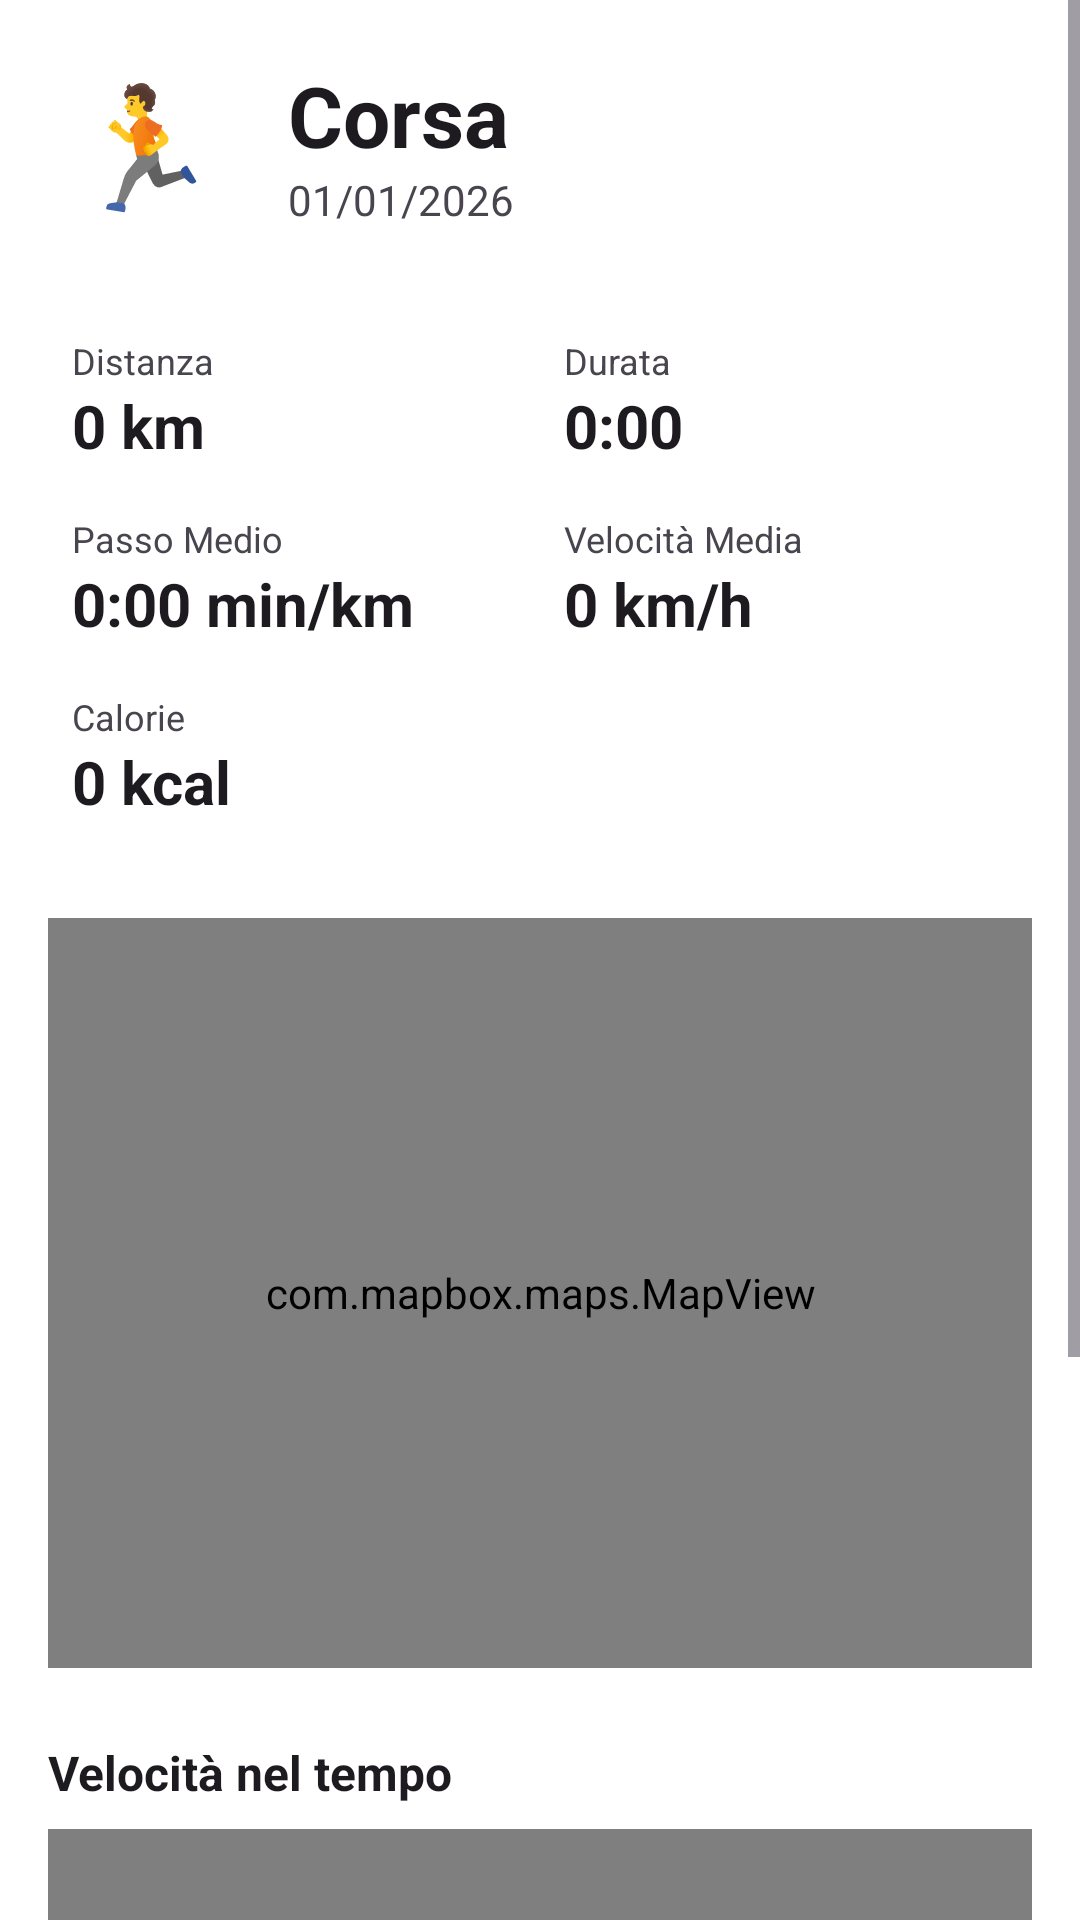

Produce the Android XML layout that renders to this screen, including the resource entries it uses.
<!-- AndroidManifest.xml: application theme Theme.UniRun -->
<!-- res/layout/fragment_activity_detail.xml -->
<?xml version="1.0" encoding="utf-8"?>
<ScrollView
    xmlns:android="http://schemas.android.com/apk/res/android"
    xmlns:app="http://schemas.android.com/apk/res-auto"
    android:layout_width="match_parent"
    android:layout_height="match_parent"
    android:fillViewport="true">

    <LinearLayout
        android:layout_width="match_parent"
        android:layout_height="wrap_content"
        android:orientation="vertical"
        android:padding="16dp">

        
        <LinearLayout
            android:id="@+id/llDetailHeader"
            android:layout_width="match_parent"
            android:layout_height="wrap_content"
            android:orientation="horizontal"
            android:gravity="center_vertical"
            android:layout_marginBottom="24dp">

            <TextView
                android:id="@+id/tvDetailSportIcon"
                android:layout_width="64dp"
                android:layout_height="64dp"
                android:textSize="40sp"
                android:gravity="center"
                android:text="🏃" />

            <LinearLayout
                android:layout_width="wrap_content"
                android:layout_height="wrap_content"
                android:orientation="vertical"
                android:layout_marginStart="16dp">

                <TextView
                    android:id="@+id/tvDetailSport"
                    android:layout_width="wrap_content"
                    android:layout_height="wrap_content"
                    android:text="Corsa"
                    android:textSize="28sp"
                    android:textStyle="bold"
                    android:textColor="?android:attr/textColorPrimary" />

                <TextView
                    android:id="@+id/tvDetailDate"
                    android:layout_width="wrap_content"
                    android:layout_height="wrap_content"
                    android:text="01/01/2026"
                    android:textSize="14sp"
                    android:textColor="?android:attr/textColorSecondary" />
            </LinearLayout>
        </LinearLayout>

        
        <GridLayout
            android:layout_width="match_parent"
            android:layout_height="wrap_content"
            android:columnCount="2"
            android:rowCount="3"
            android:layout_marginBottom="24dp">

            <LinearLayout
                android:layout_width="0dp"
                android:layout_height="wrap_content"
                android:layout_columnWeight="1"
                android:orientation="vertical"
                android:padding="8dp">

                <TextView
                    android:layout_width="wrap_content"
                    android:layout_height="wrap_content"
                    android:text="Distanza"
                    android:textSize="12sp"
                    android:textColor="?android:attr/textColorSecondary" />
                <TextView
                    android:id="@+id/tvDetailDistance"
                    android:layout_width="wrap_content"
                    android:layout_height="wrap_content"
                    android:text="0 km"
                    android:textSize="20sp"
                    android:textStyle="bold"
                    android:textColor="?android:attr/textColorPrimary" />
            </LinearLayout>

            <LinearLayout
                android:layout_width="0dp"
                android:layout_height="wrap_content"
                android:layout_columnWeight="1"
                android:orientation="vertical"
                android:padding="8dp">

                <TextView
                    android:layout_width="wrap_content"
                    android:layout_height="wrap_content"
                    android:text="Durata"
                    android:textSize="12sp"
                    android:textColor="?android:attr/textColorSecondary" />
                <TextView
                    android:id="@+id/tvDetailDuration"
                    android:layout_width="wrap_content"
                    android:layout_height="wrap_content"
                    android:text="0:00"
                    android:textSize="20sp"
                    android:textStyle="bold"
                    android:textColor="?android:attr/textColorPrimary" />
            </LinearLayout>

            <LinearLayout
                android:layout_width="0dp"
                android:layout_height="wrap_content"
                android:layout_columnWeight="1"
                android:orientation="vertical"
                android:padding="8dp">

                <TextView
                    android:layout_width="wrap_content"
                    android:layout_height="wrap_content"
                    android:text="Passo Medio"
                    android:textSize="12sp"
                    android:textColor="?android:attr/textColorSecondary" />
                <TextView
                    android:id="@+id/tvDetailPace"
                    android:layout_width="wrap_content"
                    android:layout_height="wrap_content"
                    android:text="0:00 min/km"
                    android:textSize="20sp"
                    android:textStyle="bold"
                    android:textColor="?android:attr/textColorPrimary" />
            </LinearLayout>

            <LinearLayout
                android:layout_width="0dp"
                android:layout_height="wrap_content"
                android:layout_columnWeight="1"
                android:orientation="vertical"
                android:padding="8dp">

                <TextView
                    android:layout_width="wrap_content"
                    android:layout_height="wrap_content"
                    android:text="Velocità Media"
                    android:textSize="12sp"
                    android:textColor="?android:attr/textColorSecondary" />
                <TextView
                    android:id="@+id/tvDetailSpeed"
                    android:layout_width="wrap_content"
                    android:layout_height="wrap_content"
                    android:text="0 km/h"
                    android:textSize="20sp"
                    android:textStyle="bold"
                    android:textColor="?android:attr/textColorPrimary" />
            </LinearLayout>

            <LinearLayout
                android:layout_width="0dp"
                android:layout_height="wrap_content"
                android:layout_columnWeight="1"
                android:orientation="vertical"
                android:padding="8dp">

                <TextView
                    android:layout_width="wrap_content"
                    android:layout_height="wrap_content"
                    android:text="Calorie"
                    android:textSize="12sp"
                    android:textColor="?android:attr/textColorSecondary" />
                <TextView
                    android:id="@+id/tvDetailCalories"
                    android:layout_width="wrap_content"
                    android:layout_height="wrap_content"
                    android:text="0 kcal"
                    android:textSize="20sp"
                    android:textStyle="bold"
                    android:textColor="?android:attr/textColorPrimary" />
            </LinearLayout>

        </GridLayout>

        
        <com.mapbox.maps.MapView
            android:id="@+id/mapViewDetail"
            android:layout_width="match_parent"
            android:layout_height="250dp"
            android:layout_marginBottom="24dp" />

        
        <TextView
            android:id="@+id/tvChartTitle"
            android:layout_width="match_parent"
            android:layout_height="wrap_content"
            android:text="Velocità nel tempo"
            android:textSize="16sp"
            android:textStyle="bold"
            android:textColor="?android:attr/textColorPrimary"
            android:layout_marginBottom="8dp" />
            
        <com.github.mikephil.charting.charts.LineChart
            android:id="@+id/chartSpeed"
            android:layout_width="match_parent"
            android:layout_height="200dp"
            android:layout_marginBottom="32dp" />

        
        <Button
            android:id="@+id/btnDeleteActivity"
            android:layout_width="match_parent"
            android:layout_height="wrap_content"
            android:backgroundTint="#F44336"
            android:textColor="#FFFFFF"
            android:text="ELIMINA ATTIVITÀ" />

    </LinearLayout>
</ScrollView>
<!-- resources referenced by this layout -->
<resources>
  <style name="Theme.UniRun" parent="Base.Theme.UniRun" />
  <style name="Base.Theme.UniRun" parent="Theme.Material3.DayNight.NoActionBar">
          <item name="colorPrimary">@color/kinetic_primary_container</item>
          <item name="colorPrimaryVariant">@color/kinetic_primary_dim</item>
          <item name="colorOnPrimary">@color/kinetic_on_primary_fixed</item>
          <item name="colorSecondary">@color/accent_green</item>
          <item name="colorSurface">@color/surface_card</item>
          <item name="android:windowBackground">@color/surface_background</item>
          <item name="android:colorBackground">@color/surface_background</item>
          <item name="android:statusBarColor">@color/kinetic_background</item>
          <item name="android:navigationBarColor">@color/kinetic_background</item>
          <item name="android:windowLightStatusBar" tools:targetApi="m">false</item>
      </style>
  <color name="kinetic_primary_container">#cafd00</color>
  <color name="kinetic_primary_dim">#beee00</color>
  <color name="kinetic_on_primary_fixed">#3a4a00</color>
  <color name="accent_green">#4CAF50</color>
  <color name="surface_card">#F5F5F5</color>
  <color name="surface_background">#FFFFFF</color>
  <color name="kinetic_background">#090e1c</color>
</resources>
